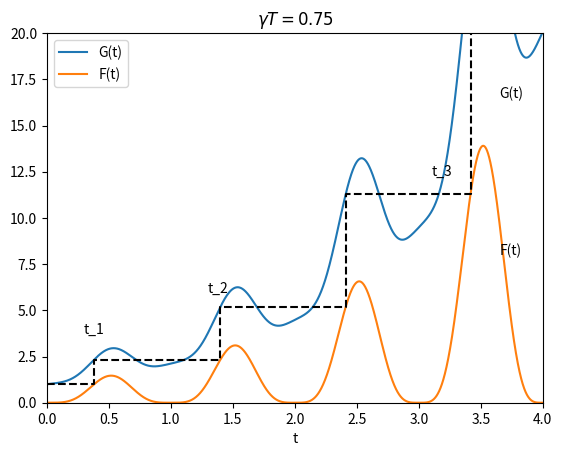
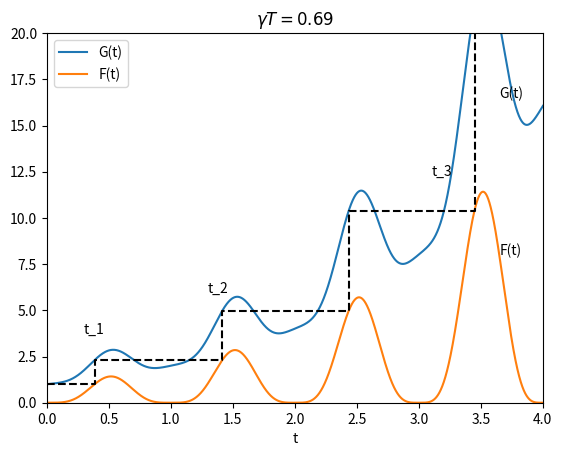
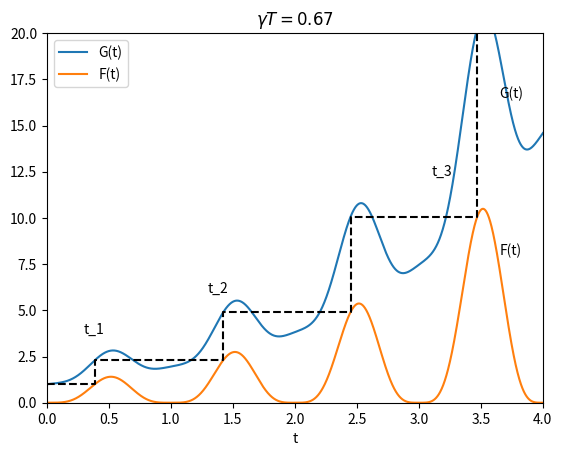
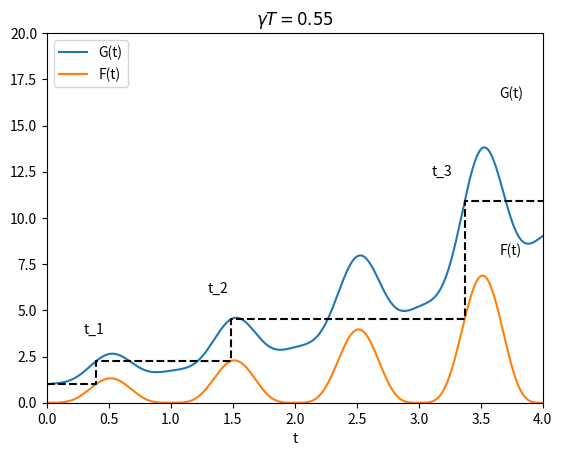

Write Python code to recreate these figures, in order.

#   -------------------------------------------------------------------
# 
#    Plot circle maps F(T_{n+1} ) = G(T_n).
# 
#    For Chapter 12, Section 12.5.2 of
#    Keener and Sneyd, Mathematical Physiology, 3rd Edition, Springer.
#  
# [redacted]
#  
#   ------------------------------------------------------------------- 

import numpy as np
import matplotlib.pyplot as plt

def evalF(t):
    F = np.sin(np.pi * t) ** 4 * np.exp(gam * t)
    return F

def evalG(t):
    G = evalF(t) + del_value * np.exp(gam * t)
    return G

# Set parameters
del_value = 1
gam_list = [0.75, 0.694, 0.67, 0.55]

for gam in gam_list:

    t = np.arange(0, 6, 0.001)
    F = evalF(t)
    G = evalG(t)
    Gk = np.zeros(7)

    # Iterate the map
    tk = [0.]
    N = 0
    j = 0
    while N == 0:
        tj = tk[j]
        Gkj = evalG(tj)
        Gk[j] = Gkj
        if np.all(F < Gkj):
            N = 1
        else:
            j += 1
            ndx = np.min(np.where(F >= Gkj))
            tk.append(t[ndx])
    N = j
    gk = np.zeros(2*N+2)
    Tk = np.zeros(2*N+2)
    for j in range(N+1):
        gk[2*j] = Gk[j]
        gk[2*j+1] = Gk[j]
        Tk[2*j - 1] = tk[j]
        Tk[2*j] = tk[j]

    # Plot the example map
    plt.figure()
    plt.plot(t, G, label='G(t)')
    plt.plot(t, F, label='F(t)')
    plt.plot(Tk, gk, 'k--')
    plt.xlim([0, 4])
    plt.ylim([0, 20])
    plt.xlabel('t')
    plt.text(3.65, 8, 'F(t)')
    plt.text(3.65, 16.5, 'G(t)')
    plt.text(0.3, 3.75, 't_1')
    plt.text(3.1, 12.3, 't_3')
    plt.text(1.3, 5.95, 't_2')
    plt.title(f'$\gamma T = {gam:.2f}$')
    plt.legend()
    plt.show()




    
